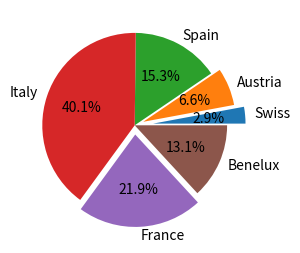

This chart was generated by the following Python code:
import matplotlib.pyplot as plt

plt.figure(figsize=(3, 3))
x = [4, 9, 21, 55, 30, 18]
labels = ['Swiss', 'Austria', 'Spain', 'Italy', 'France', 'Benelux']
explode = [0.2, 0.1, 0, 0, 0.1, 0]
plt.pie(x, labels=labels, explode=explode, autopct='%1.1f%%')
plt.show()
